Run: headless pygame with SDL's dummy video driver; simulated clock (each Clock.tick advances the game by its frame time, no real sleeping); random seed 0; keys injected as events and as key.get_pressed() state; no mouse input.
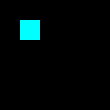
Frame 1 of 4 · flips 1–60 · no input
Frame 2 of 4 · flips 61–180 · tapped SPACE, RETURN · held RIGHT (→), D · screen unchanged from frame 1, image omitted
Frame 3 of 4 · flips 181–300 · held DOWN (↓), S · screen unchanged from frame 2, image omitted
Frame 4 of 4 · flips 301–420 · held LEFT (←), A, UP (↑), W · screen unchanged from frame 3, image omitted

The pygame program that drew these frames:

import pygame.display;
import time;
import pygame.color;
import pygame.locals;
import pygame.event;

pygame.display.init()
mysurface = pygame.display.set_mode(size=(110, 110), flags=0, depth=0, display=0, vsync=0)
pygame.draw.rect(mysurface, pygame.Color(0,255,255), pygame.Rect(20,20,20,20))
pygame.display.update()

while True:
    pygame.event.wait()
    pygame.event.pump()
    if pygame.key.get_pressed()[pygame.locals.K_ESCAPE]:
        break
